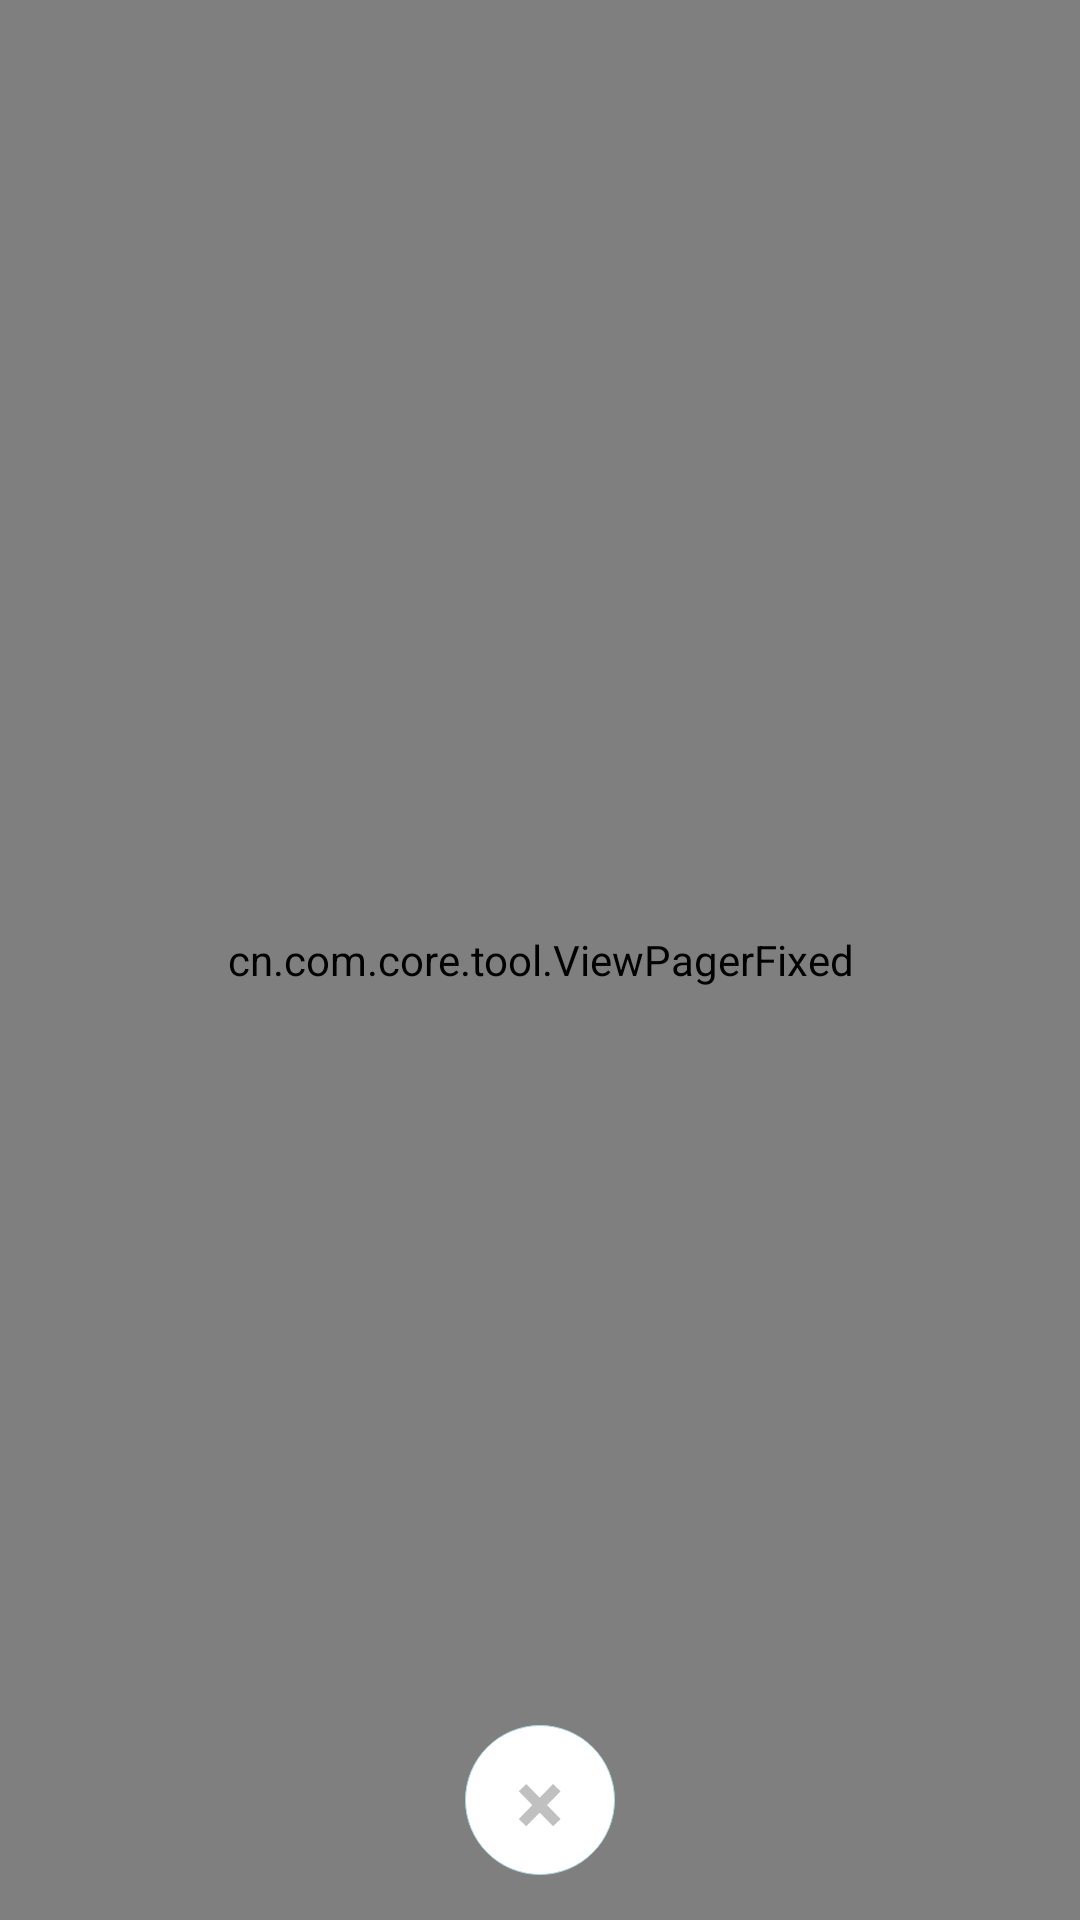

Here is an Android app screen rendered from its layout file. Give the layout XML and the strings, colors and styles it references.
<!-- AndroidManifest.xml: application theme AppTheme -->
<!-- res/layout/activity_big_img.xml -->
<?xml version="1.0" encoding="utf-8"?>
<RelativeLayout xmlns:android="http://schemas.android.com/apk/res/android"
    android:layout_width="match_parent"
    android:layout_height="match_parent"
    android:background="#000">
    <cn.com.core.tool.ViewPagerFixed
        android:id="@+id/viewpager"
        android:layout_width="match_parent"
        android:layout_height="match_parent"
        />
    <TextView
        android:id="@+id/tv_num"
        android:layout_width="wrap_content"
        android:layout_height="wrap_content"
        android:layout_centerHorizontal="true"
        android:background="#00000000"
        android:textColor="#fff"
        android:textSize="30sp"
        android:layout_alignParentTop="true"
        />
    <LinearLayout
        android:id="@+id/layBottom"
        android:layout_width="fill_parent"
        android:layout_height="60dp"
        android:layout_margin="10dp"
        android:layout_alignParentBottom="true"
        android:gravity="center"
        >
        <TextView
            android:id="@+id/btnBack"
            android:layout_width="wrap_content"
            android:layout_height="wrap_content"
            android:text="×"
            android:textColor="#C0C0C0"
            android:textStyle="bold"
            android:gravity="center"
            android:textSize="30dp"
            android:clickable="true"
            android:background="@drawable/shape_btn_cancel_selector"
            />
    </LinearLayout>
</RelativeLayout>
<!-- resources referenced by this layout -->
<resources>
  <!-- drawable shape_btn_cancel_selector (drawable) -->
  <selector xmlns:android="http://schemas.android.com/apk/res/android">
      
      <item android:state_pressed="true">
          <shape
              android:shape="oval"
              android:useLevel="false"
              >
              
              <solid  android:color="	#4682B4" />
              <size   android:width="50dp"
                  android:height="50dp"/>
              
              <stroke android:width="1px" android:color="#ADD8E6" />
  
          </shape>
      </item>
      <item android:state_focused="true">
          <shape
              android:shape="oval"
              android:useLevel="false"
              >
              
              <solid  android:color="	#4682B4" />
              <size   android:width="50dp"
                  android:height="50dp"/>
              
              <stroke android:width="1px" android:color="#ADD8E6" />
  
          </shape>
      </item>
      
      <item>
          <shape
              android:shape="oval"
              android:useLevel="false"
              >
              
              <solid  android:color="#ffffff" />
              <size   android:width="50dp"
                      android:height="50dp"/>
              
              <stroke android:width="1px" android:color="#ADD8E6" />
  
          </shape>
      </item>
  </selector>
  <style name="AppTheme" parent="Theme.AppCompat.Light.DarkActionBar">
          
          <item name="colorPrimary">@color/colorPrimary</item>
          <item name="colorPrimaryDark">@color/colorPrimaryDark</item>
          <item name="colorAccent">@color/colorAccent</item>
      </style>
  <color name="colorPrimary">#3F51B5</color>
  <color name="colorPrimaryDark">#303F9F</color>
  <color name="colorAccent">#FF4081</color>
</resources>
